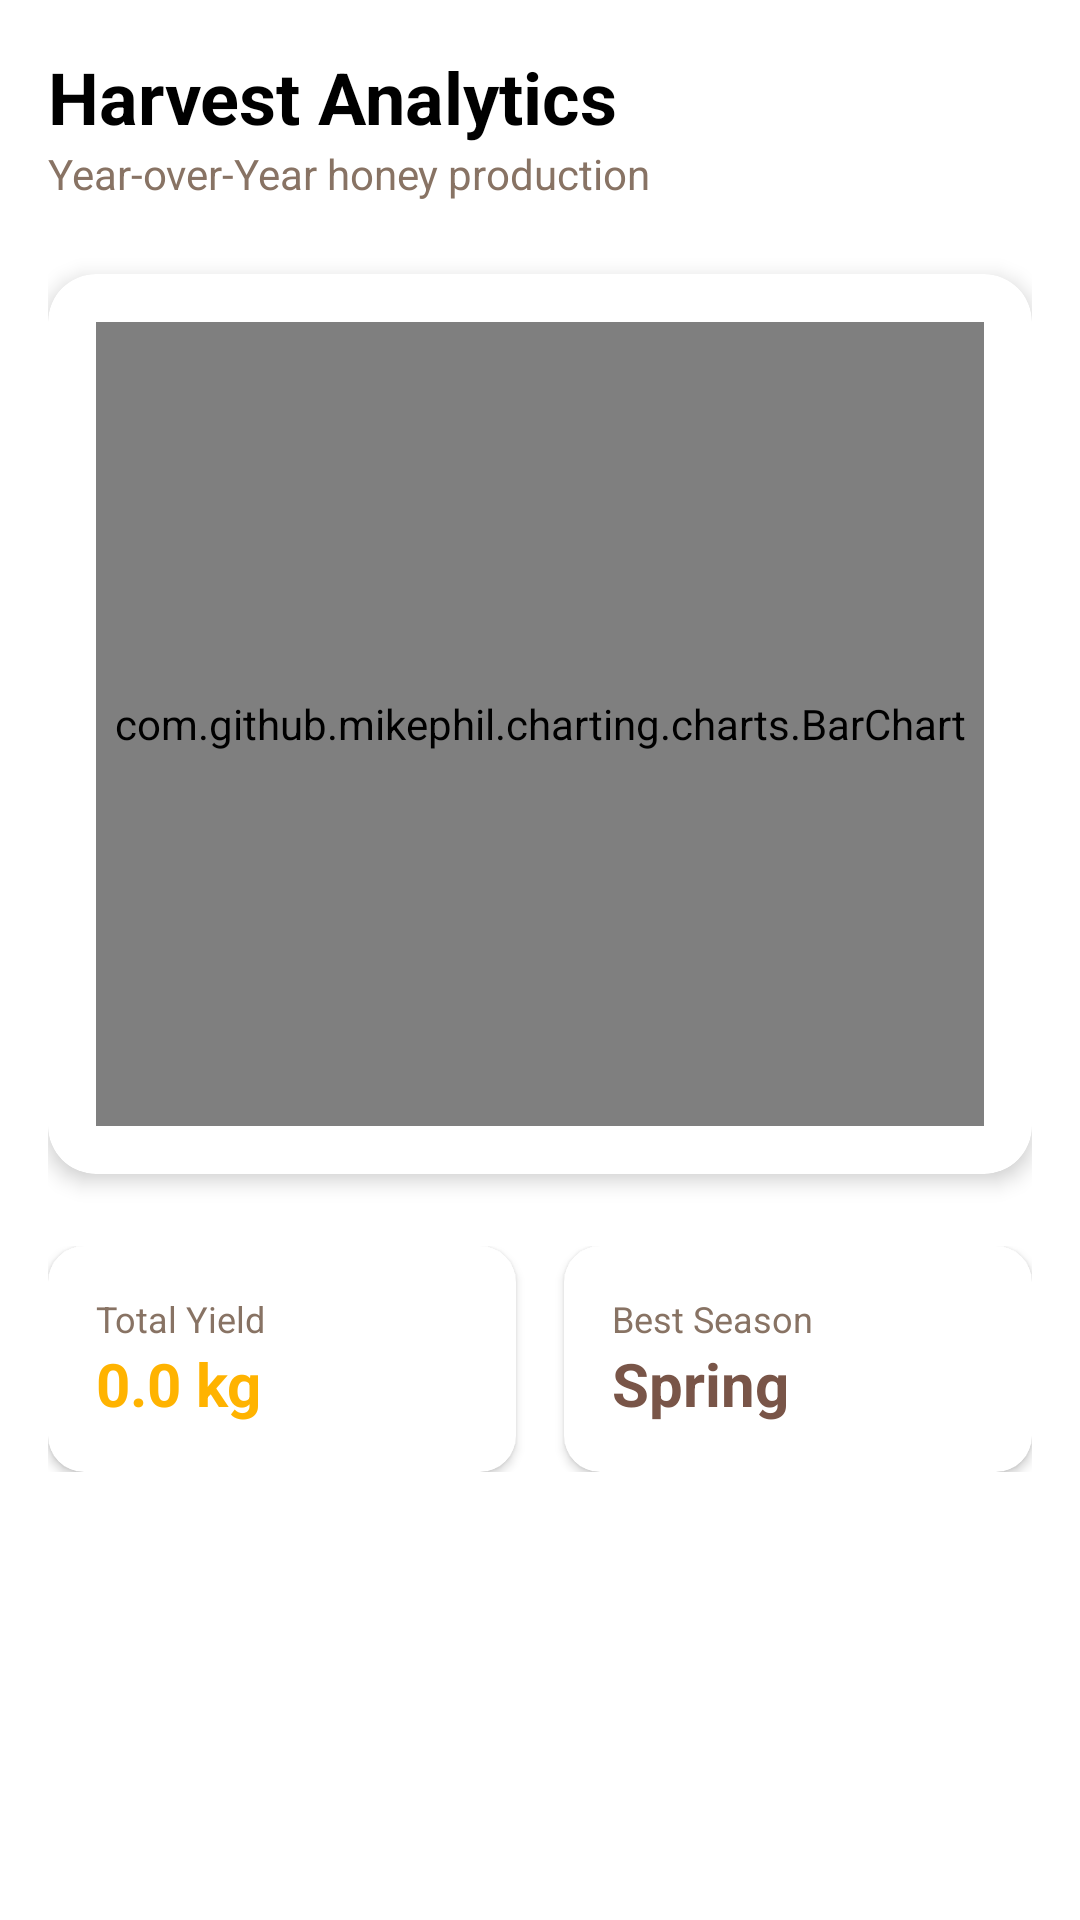

Android layout source for this screen:
<!-- AndroidManifest.xml: application theme Theme.MadhuMarga -->
<!-- res/layout/fragment_analytics.xml -->
<?xml version="1.0" encoding="utf-8"?>
<androidx.constraintlayout.widget.ConstraintLayout xmlns:android="http://schemas.android.com/apk/res/android"
    xmlns:app="http://schemas.android.com/apk/res-auto"
    xmlns:tools="http://schemas.android.com/tools"
    android:layout_width="match_parent"
    android:layout_height="match_parent"
    android:background="@color/white"
    android:padding="16dp">

    <TextView
        android:id="@+id/tvAnalyticsTitle"
        android:layout_width="wrap_content"
        android:layout_height="wrap_content"
        android:text="Harvest Analytics"
        android:textColor="@color/black"
        android:textSize="24sp"
        android:textStyle="bold"
        app:layout_constraintStart_toStartOf="parent"
        app:layout_constraintTop_toTopOf="parent" />

    <TextView
        android:id="@+id/tvAnalyticsSubtitle"
        android:layout_width="wrap_content"
        android:layout_height="wrap_content"
        android:text="Year-over-Year honey production"
        android:textColor="@color/status_neutral"
        android:textSize="14sp"
        app:layout_constraintStart_toStartOf="parent"
        app:layout_constraintTop_toBottomOf="@id/tvAnalyticsTitle" />

    <androidx.cardview.widget.CardView
        android:id="@+id/cardChart"
        android:layout_width="match_parent"
        android:layout_height="300dp"
        android:layout_marginTop="24dp"
        app:cardCornerRadius="16dp"
        app:cardElevation="4dp"
        app:layout_constraintTop_toBottomOf="@id/tvAnalyticsSubtitle">

        <LinearLayout
            android:layout_width="match_parent"
            android:layout_height="match_parent"
            android:orientation="vertical"
            android:padding="16dp">

            <com.github.mikephil.charting.charts.BarChart
                android:id="@+id/barChart"
                android:layout_width="match_parent"
                android:layout_height="match_parent" />
        </LinearLayout>
    </androidx.cardview.widget.CardView>

    <LinearLayout
        android:id="@+id/statsContainer"
        android:layout_width="match_parent"
        android:layout_height="wrap_content"
        android:layout_marginTop="24dp"
        android:orientation="horizontal"
        app:layout_constraintTop_toBottomOf="@id/cardChart">

        <androidx.cardview.widget.CardView
            android:layout_width="0dp"
            android:layout_height="wrap_content"
            android:layout_marginEnd="8dp"
            android:layout_weight="1"
            app:cardCornerRadius="12dp"
            app:cardElevation="2dp">

            <LinearLayout
                android:layout_width="match_parent"
                android:layout_height="wrap_content"
                android:orientation="vertical"
                android:padding="16dp">

                <TextView
                    android:layout_width="wrap_content"
                    android:layout_height="wrap_content"
                    android:text="Total Yield"
                    android:textColor="@color/status_neutral"
                    android:textSize="12sp" />

                <TextView
                    android:id="@+id/tvTotalYield"
                    android:layout_width="wrap_content"
                    android:layout_height="wrap_content"
                    android:text="0.0 kg"
                    android:textColor="@color/honey_primary"
                    android:textSize="20sp"
                    android:textStyle="bold" />
            </LinearLayout>
        </androidx.cardview.widget.CardView>

        <androidx.cardview.widget.CardView
            android:layout_width="0dp"
            android:layout_height="wrap_content"
            android:layout_marginStart="8dp"
            android:layout_weight="1"
            app:cardCornerRadius="12dp"
            app:cardElevation="2dp">

            <LinearLayout
                android:layout_width="match_parent"
                android:layout_height="wrap_content"
                android:orientation="vertical"
                android:padding="16dp">

                <TextView
                    android:layout_width="wrap_content"
                    android:layout_height="wrap_content"
                    android:text="Best Season"
                    android:textColor="@color/status_neutral"
                    android:textSize="12sp" />

                <TextView
                    android:id="@+id/tvBestSeason"
                    android:layout_width="wrap_content"
                    android:layout_height="wrap_content"
                    android:text="Spring"
                    android:textColor="@color/honey_accent"
                    android:textSize="20sp"
                    android:textStyle="bold" />
            </LinearLayout>
        </androidx.cardview.widget.CardView>
    </LinearLayout>

    <TextView
        android:id="@+id/tvEmptyState"
        android:layout_width="wrap_content"
        android:layout_height="wrap_content"
        android:text="No harvest data available yet.\nLog your first harvest to see analytics!"
        android:textAlignment="center"
        android:textColor="@color/status_neutral"
        android:visibility="gone"
        app:layout_constraintBottom_toBottomOf="parent"
        app:layout_constraintEnd_toEndOf="parent"
        app:layout_constraintStart_toStartOf="parent"
        app:layout_constraintTop_toTopOf="parent" />

</androidx.constraintlayout.widget.ConstraintLayout>
<!-- resources referenced by this layout -->
<resources>
  <color name="black">#000000</color>
  <color name="honey_accent">#795548</color>
  <color name="honey_primary">#FFB300</color>
  <color name="status_neutral">#887364</color>
  <color name="white">#FFFFFF</color>
  <style name="Theme.MadhuMarga" parent="Theme.Material3.Light.NoActionBar">
          <item name="colorPrimary">@color/primary</item>
          <item name="colorOnPrimary">@color/onPrimary</item>
          <item name="colorPrimaryContainer">@color/primaryContainer</item>
          <item name="colorOnPrimaryContainer">@color/onPrimaryContainer</item>
  
          <item name="colorSecondary">@color/secondary</item>
          <item name="colorOnSecondary">@color/onSecondary</item>
          <item name="colorSecondaryContainer">@color/secondaryContainer</item>
          <item name="colorOnSecondaryContainer">@color/onSecondaryContainer</item>
  
          <item name="colorTertiary">@color/tertiary</item>
          <item name="colorOnTertiary">@color/onTertiary</item>
          <item name="colorTertiaryContainer">@color/tertiaryContainer</item>
          <item name="colorOnTertiaryContainer">@color/onTertiaryContainer</item>
  
          <item name="android:colorBackground">@color/background</item>
          <item name="colorSurface">@color/surface</item>
          <item name="colorOnSurface">@color/onSurface</item>
  
          <item name="android:statusBarColor">@color/background</item>
          <item name="android:windowLightStatusBar">true</item>
          <item name="android:navigationBarColor">@color/background</item>
          <item name="android:windowLightNavigationBar">true</item>
  
          
          <item name="shapeAppearanceLargeComponent">@style/ShapeAppearance.MadhuMarga.Large</item>
          <item name="shapeAppearanceMediumComponent">@style/ShapeAppearance.MadhuMarga.Medium</item>
      </style>
  <color name="primary">#FFB300</color>
  <color name="onPrimary">#FFFFFF</color>
  <color name="primaryContainer">#FFECB3</color>
  <color name="onPrimaryContainer">#3E2723</color>
  <color name="secondary">#795548</color>
  <color name="onSecondary">#FFFFFF</color>
  <color name="secondaryContainer">#D7CCC8</color>
  <color name="onSecondaryContainer">#3E2723</color>
  <color name="tertiary">#4CAF50</color>
  <color name="onTertiary">#FFFFFF</color>
  <color name="tertiaryContainer">#C8E6C9</color>
  <color name="onTertiaryContainer">#1B5E20</color>
  <color name="background">#FFF8E1</color>
  <color name="surface">#FFFBFE</color>
  <color name="onSurface">#1C1B1F</color>
  <style name="ShapeAppearance.MadhuMarga.Large" parent="ShapeAppearance.Material3.LargeComponent">
          <item name="cornerSize">28dp</item>
      </style>
  <style name="ShapeAppearance.MadhuMarga.Medium" parent="ShapeAppearance.Material3.MediumComponent">
          <item name="cornerSize">16dp</item>
      </style>
</resources>
